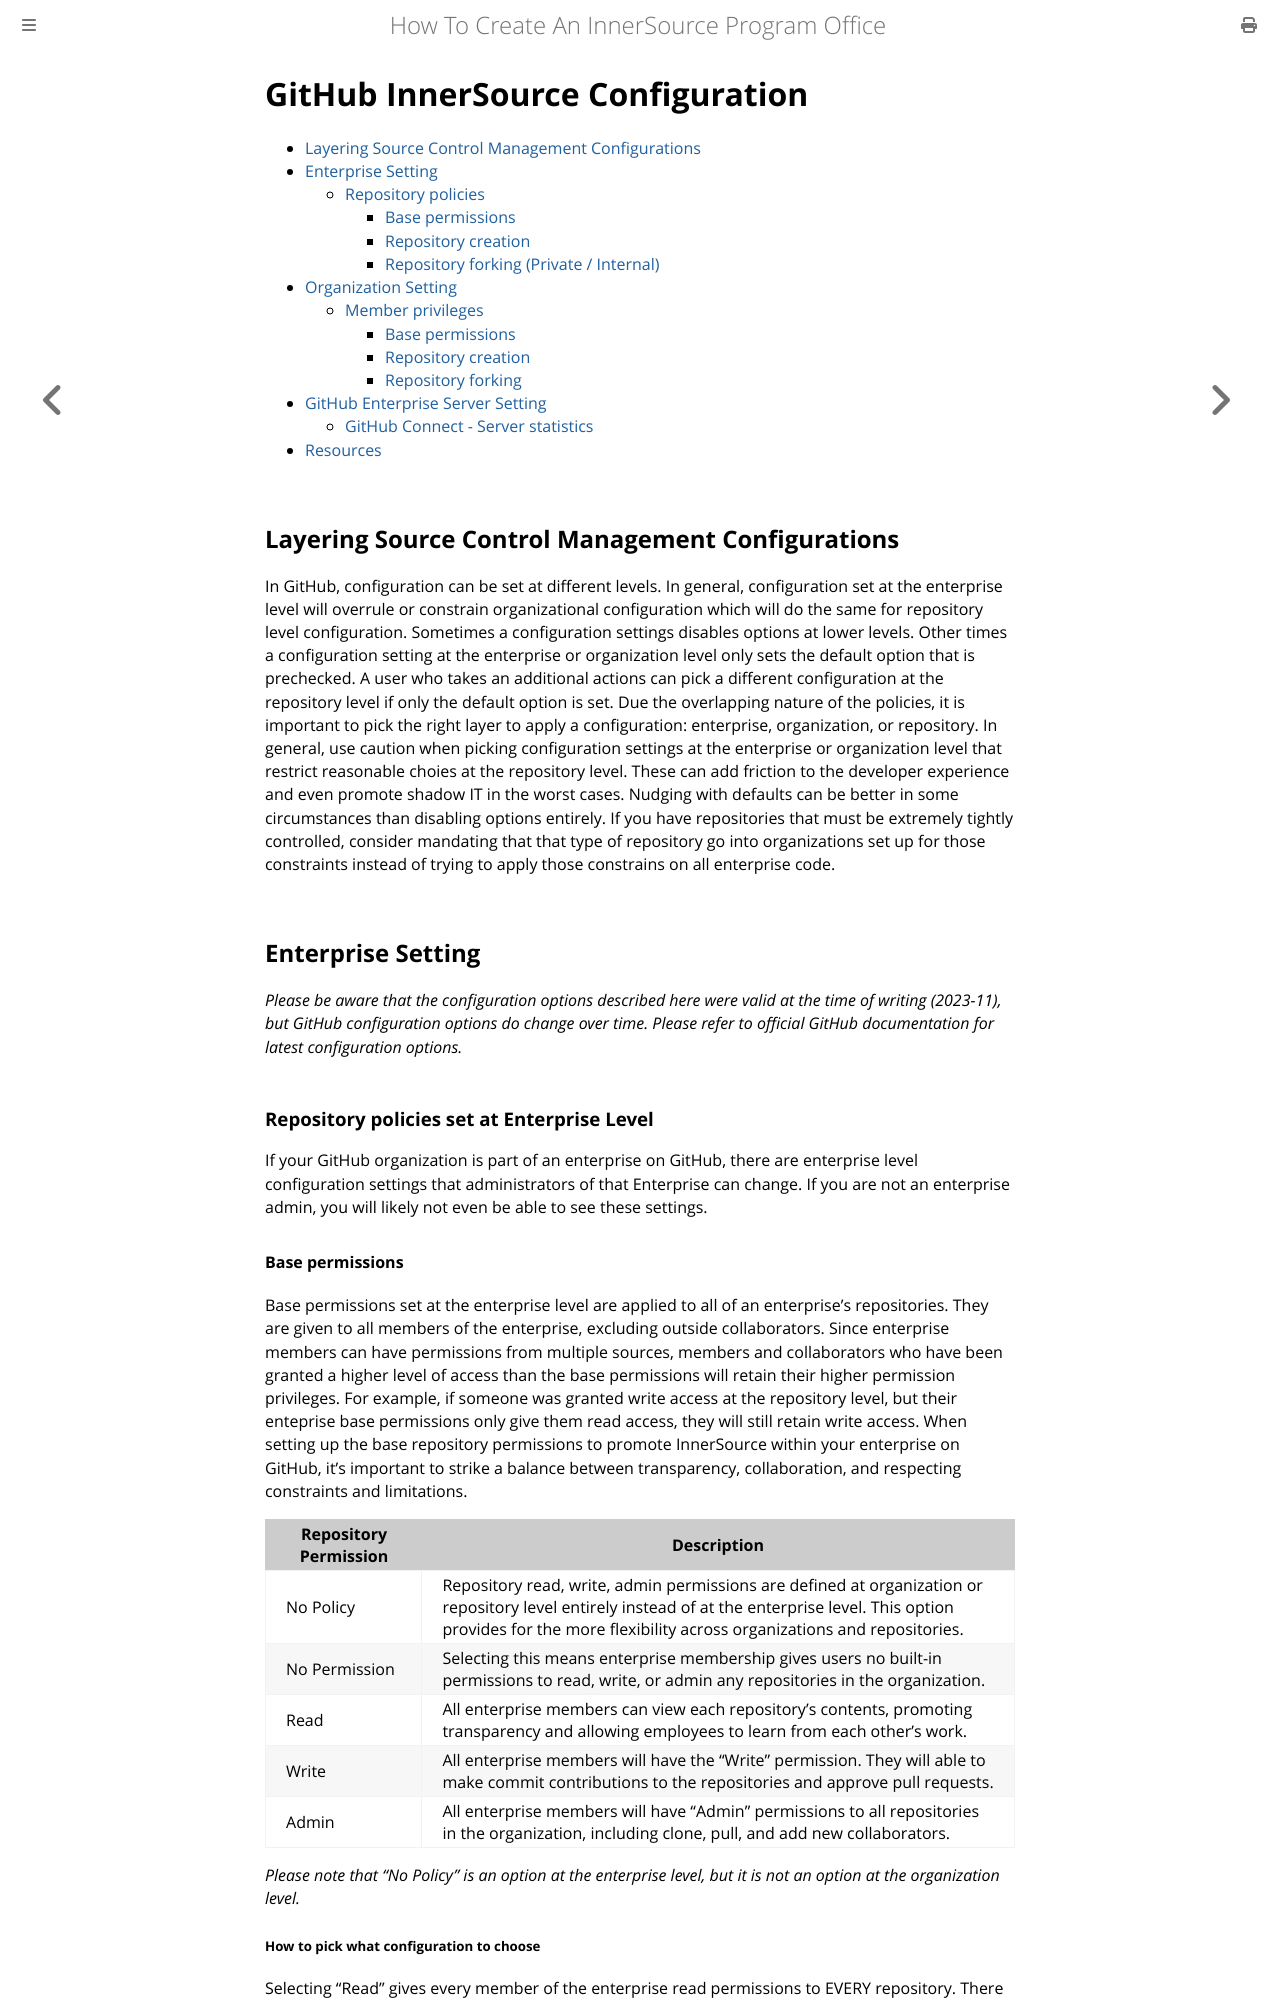

repository: InnerSourceCommons/managing-innersource-projects · page: docs/tooling/github-configuration.html · generator: mdbook

# GitHub InnerSource Configuration

- [Layering Source Control Management Configurations](#layering-source-control-management-configurations)
- [Enterprise Setting](#enterprise-setting)
  - [Repository policies](#repository-policies)
    - [Base permissions](#base-permissions)
    - [Repository creation](#repository-creation)
    - [Repository forking (Private / Internal)](#repository-forking-private--internal)
- [Organization Setting](#organization-setting)
  - [Member privileges](#member-privileges)
    - [Base permissions](#base-permissions-1)
    - [Repository creation](#repository-creation-1)
    - [Repository forking](#repository-forking)
- [GitHub Enterprise Server Setting](#github-enterprise-server-setting)
  - [GitHub Connect - Server statistics](#github-connect---server-statistics)
- [Resources](#resources)


## Layering Source Control Management Configurations
In GitHub, configuration can be set at different levels. In general, configuration set at the enterprise level will overrule or constrain organizational configuration which will do the same for repository level configuration.
Sometimes a configuration settings disables options at lower levels. Other times a configuration setting at the enterprise or organization level only sets the default option that is prechecked. A user who takes an additional actions can pick a different configuration at the repository level if only the default option is set. Due the overlapping nature of the policies, it is important to pick the right layer to apply a configuration: enterprise, organization, or repository.
In general, use caution when picking configuration settings at the enterprise or organization level that restrict reasonable choies at the repository level. These can add friction to the developer experience and even promote shadow IT in the worst cases. Nudging with defaults can be better in some circumstances than disabling options entirely.
If you have repositories that must be extremely tightly controlled, consider mandating that that type of repository go into organizations set up for those constraints instead of trying to apply those constrains on all enterprise code.

## Enterprise Setting

_Please be aware that the configuration options described here were valid at the time of writing (2023-11), but GitHub configuration options do change over time. Please refer to official GitHub documentation for latest configuration options._

### Repository policies set at Enterprise Level
If your GitHub organization is part of an enterprise on GitHub, there are enterprise level configuration settings that administrators of that Enterprise can change. If you are not an enterprise admin, you will likely not even be able to see these settings.

#### Base permissions

Base permissions set at the enterprise level are applied to all of an enterprise's repositories. They are given to all members of the enterprise, excluding outside collaborators. Since enterprise members can have permissions from multiple sources, members and collaborators who have been granted a higher level of access than the base permissions will retain their higher permission privileges. For example, if someone was granted write access at the repository level, but their enteprise base permissions only give them read access, they will still retain write access. When setting up the base repository permissions to promote InnerSource within your enterprise on GitHub, it's important to strike a balance between transparency, collaboration, and respecting constraints and limitations. 

| Repository Permission | Description |
| --- | --- |
| No Policy | Repository read, write, admin permissions are defined at organization or repository level entirely instead of at the enterprise level. This option provides for the more flexibility across organizations and repositories. |
| No Permission |  Selecting this means enterprise membership gives users no built-in permissions to read, write, or admin any repositories in the organization. 
| Read | All enterprise members can view each repository's contents, promoting transparency and allowing employees to learn from each other's work. |
| Write | All enterprise members will have the "Write" permission. They will able to make commit contributions to the repositories and approve pull requests. |
| Admin | All enterprise members will have "Admin" permissions to all repositories in the organization, including clone, pull, and add new collaborators. |

*Please note that "No Policy" is an option at the enterprise level, but it is not an option at the organization level.*
